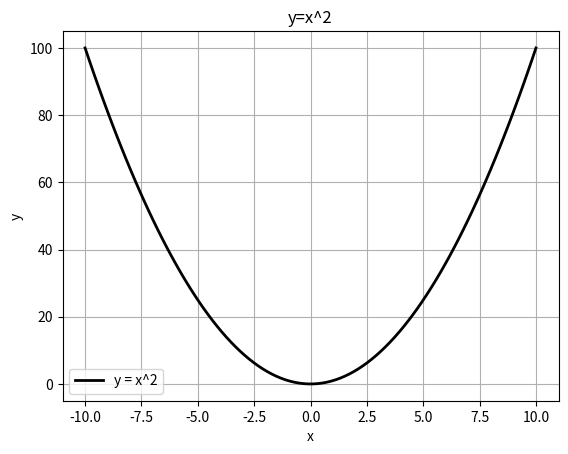

Python code for this plot:
import numpy as np
import matplotlib.pyplot as plt

x = np.linspace(-10, 10, 100)
y = x ** 2
plt.plot(x, y, label="y = x^2", color="black", linewidth=2)
plt.title("y=x^2")
plt.xlabel("x")
plt.ylabel("y")
plt.grid(True)
plt.legend()
plt.show()

x = np.linspace(-10, 10, 100)
y = x ** 2
